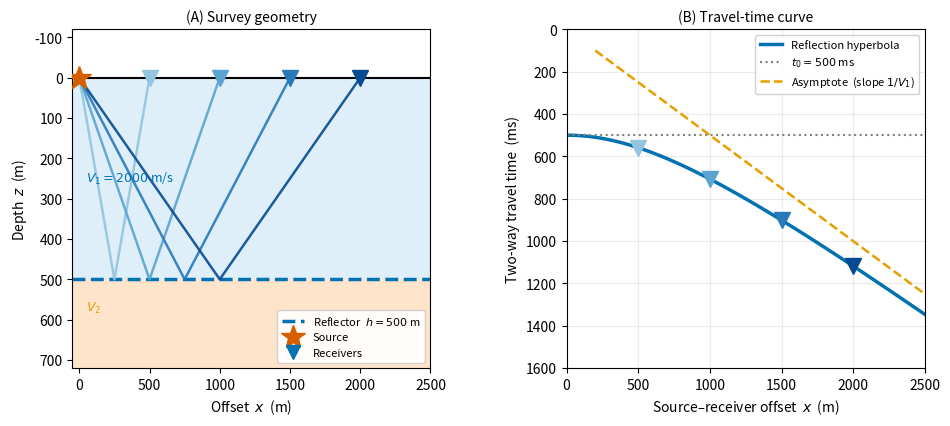

This chart was generated by the following Python code: (Note: this script raises an exception after producing the figure.)
"""
Reflection survey acquisition geometry and travel-time hyperbola.
Panel A: cross-section showing source, receivers, flat reflector, two-way ray paths.
Panel B: t-x hyperbola with asymptote, marking the same receiver offsets.
"""
import numpy as np
import matplotlib
matplotlib.use("Agg")
import matplotlib.pyplot as plt

# Colorblind-safe palette (Wong 2011)
BLUE   = "#0072B2"
ORANGE = "#E69F00"
RED    = "#D55E00"
LBLUE  = "#56B4E9"

h  = 500    # reflector depth (m)
V1 = 2000   # velocity (m/s)
src_x = 0   # source at origin
offsets = [500, 1000, 1500, 2000]   # receiver offsets (m)
rec_cols = [plt.cm.Blues(v) for v in [0.40, 0.55, 0.72, 0.90]]

fig, axes = plt.subplots(1, 2, figsize=(11, 4.4))
fig.subplots_adjust(wspace=0.38)

# ── Panel A: geometry ─────────────────────────────────────────────────────────
ax = axes[0]
ax.fill_between([-100, 2600], [0, 0], [h, h],    color="#DEEFF9", zorder=0)
ax.fill_between([-100, 2600], [h, h], [750, 750], color="#FFE4CC", zorder=0)
ax.axhline(0, color="k", lw=1.5, zorder=2)
ax.axhline(h, color=BLUE, lw=2.5, ls="--", zorder=2, label=f"Reflector  $h = {h}$ m")
ax.text(50, h / 2, f"$V_1 = {V1}$ m/s", fontsize=9, va="center", color=BLUE)
ax.text(50, h + 70, "$V_2$", fontsize=9, va="center", color=ORANGE)

ax.plot(src_x, 0, "*", ms=18, color=RED, zorder=5, label="Source")
for i, xr in enumerate(offsets):
    xmid = xr / 2          # midpoint (source at 0)
    ax.plot([src_x, xmid, xr], [0, h, 0], color=rec_cols[i], lw=1.8, alpha=0.9)
    ax.plot(xr, 0, "v", ms=11, color=rec_cols[i], zorder=5)
ax.plot([], [], "v", ms=10, color=BLUE, label="Receivers")

ax.set_xlim(-50, 2500)
ax.set_ylim(720, -120)
ax.set_xlabel("Offset  $x$  (m)", fontsize=10)
ax.set_ylabel("Depth  $z$  (m)", fontsize=10)
ax.set_title("(A) Survey geometry", fontsize=10)
ax.legend(fontsize=8, loc="lower right", framealpha=0.9)

# ── Panel B: t–x hyperbola ────────────────────────────────────────────────────
ax2 = axes[1]
t0 = 2 * h / V1
x_plot = np.linspace(0, 2500, 600)
t_hyp  = np.sqrt(t0**2 + x_plot**2 / V1**2) * 1000   # ms

ax2.plot(x_plot, t_hyp, color=BLUE, lw=2.5, label="Reflection hyperbola")
ax2.axhline(t0 * 1000, color="gray", ls=":", lw=1.5, label=f"$t_0 = {int(t0*1000)}$ ms")
t_asym = x_plot / V1 * 1000
ax2.plot(x_plot[x_plot > 200], t_asym[x_plot > 200], color=ORANGE, ls="--", lw=1.8,
         label=f"Asymptote  (slope $1/V_1$)")

for i, xr in enumerate(offsets):
    t_r = np.sqrt(t0**2 + xr**2 / V1**2) * 1000
    ax2.plot(xr, t_r, "v", ms=11, color=rec_cols[i], zorder=5)

ax2.set_xlim(0, 2500)
ax2.set_ylim(1600, 0)
ax2.set_xlabel("Source–receiver offset  $x$  (m)", fontsize=10)
ax2.set_ylabel("Two-way travel time  (ms)", fontsize=10)
ax2.set_title("(B) Travel-time curve", fontsize=10)
ax2.legend(fontsize=8, framealpha=0.9)
ax2.grid(alpha=0.25)

plt.savefig("assets/figures/fig_reflection_geometry.png", dpi=150, bbox_inches="tight")
print("Saved: assets/figures/fig_reflection_geometry.png")
